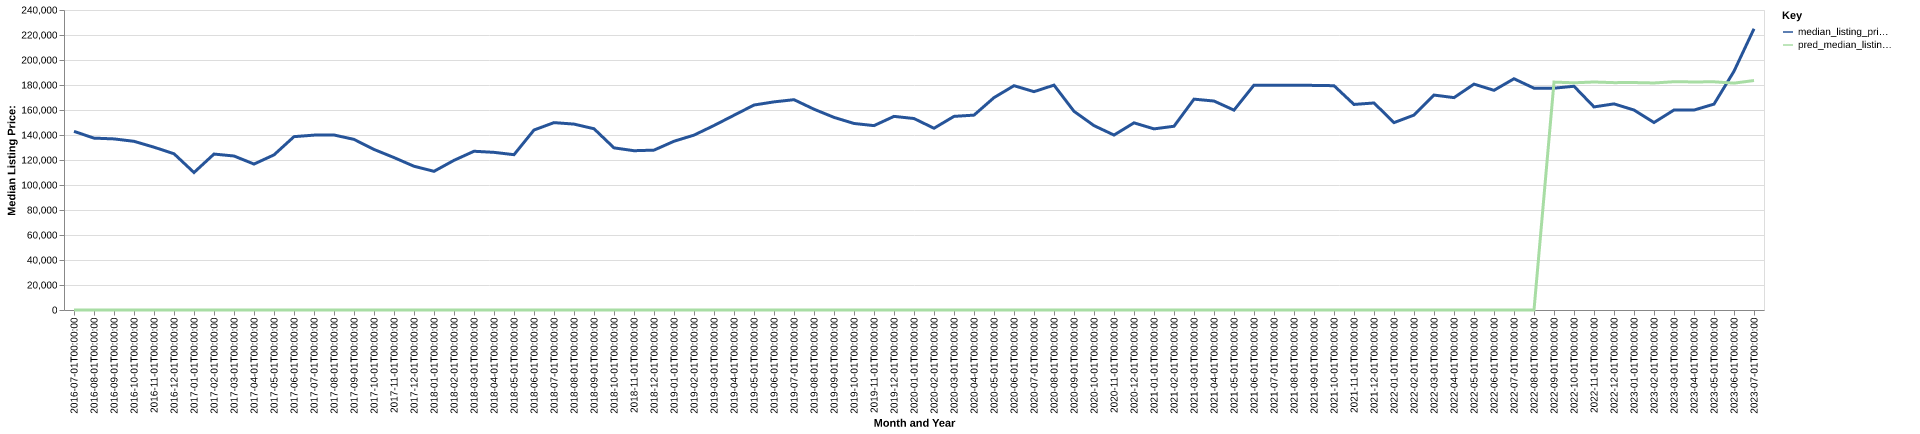

Values plotted in this chart, from the file beside it:
date, time_idx, median_listing_price, thirty_year_interest_rate_five, month, county_name, active_listing_count, median_days_on_market, pred_median_listing_price, month_year
2016-07-01, 0, 142900, 3.72, 7, herkimer, ny, 449.0, 79.0, 0, Jul-2016
2016-08-01, 1, 137500, 3.73, 8, herkimer, ny, 465.0, 91.0, 0, Aug-2016
2016-09-01, 2, 136875, 3.66, 9, herkimer, ny, 461.0, 98.0, 0, Sep-2016
2016-10-01, 3, 134950, 3.64, 10, herkimer, ny, 428.0, 102.0, 0, Oct-2016
2016-11-01, 4, 130250, 3.66, 11, herkimer, ny, 397.0, 110.0, 0, Nov-2016
2016-12-01, 5, 125000, 3.48, 12, herkimer, ny, 367.0, 126.0, 0, Dec-2016
2017-01-01, 6, 109975, 3.45, 1, herkimer, ny, 345.0, 128.0, 0, Jan-2017
2017-02-01, 7, 124750, 3.5, 2, herkimer, ny, 316.0, 130.0, 0, Feb-2017
2017-03-01, 8, 123200, 3.52, 3, herkimer, ny, 296.0, 137.0, 0, Mar-2017
2017-04-01, 9, 116750, 4.03, 4, herkimer, ny, 282.0, 129.0, 0, Apr-2017
2017-05-01, 10, 124100, 4.32, 5, herkimer, ny, 304.0, 81.0, 0, May-2017
2017-06-01, 11, 138675, 4.2, 6, herkimer, ny, 329.0, 58.0, 0, Jun-2017
2017-07-01, 12, 139900, 4.19, 7, herkimer, ny, 373.0, 57.0, 0, Jul-2017
2017-08-01, 13, 140000, 4.3, 8, herkimer, ny, 392.0, 65.0, 0, Aug-2017
2017-09-01, 14, 136500, 4.1, 9, herkimer, ny, 396.0, 73.0, 0, Sep-2017
2017-10-01, 15, 128450, 4.05, 10, herkimer, ny, 373.0, 93.0, 0, Oct-2017
2017-11-01, 16, 121950, 3.94, 11, herkimer, ny, 339.0, 108.0, 0, Nov-2017
2017-12-01, 17, 115000, 4.03, 12, herkimer, ny, 288.0, 127.0, 0, Dec-2017
2018-01-01, 18, 110950, 3.93, 1, herkimer, ny, 280.0, 128.0, 0, Jan-2018
2018-02-01, 19, 119725, 3.83, 2, herkimer, ny, 266.0, 122.0, 0, Feb-2018
2018-03-01, 20, 127000, 3.94, 3, herkimer, ny, 275.0, 110.0, 0, Mar-2018
2018-04-01, 21, 126125, 3.95, 4, herkimer, ny, 287.0, 96.0, 0, Apr-2018
2018-05-01, 22, 124250, 3.99, 5, herkimer, ny, 290.0, 79.0, 0, May-2018
2018-06-01, 23, 144000, 4.15, 6, herkimer, ny, 316.0, 66.0, 0, Jun-2018
2018-07-01, 24, 149900, 4.4, 7, herkimer, ny, 339.0, 66.0, 0, Jul-2018
2018-08-01, 25, 148725, 4.46, 8, herkimer, ny, 349.0, 66.0, 0, Aug-2018
2018-09-01, 26, 145000, 4.58, 9, herkimer, ny, 349.0, 78.0, 0, Sep-2018
2018-10-01, 27, 129700, 4.66, 10, herkimer, ny, 358.0, 82.0, 0, Oct-2018
2018-11-01, 28, 127425, 4.62, 11, herkimer, ny, 342.0, 94.0, 0, Nov-2018
2018-12-01, 29, 127900, 4.54, 12, herkimer, ny, 318.0, 114.0, 0, Dec-2018
2019-01-01, 30, 135000, 4.6, 1, herkimer, ny, 274.0, 114.0, 0, Jan-2019
2019-02-01, 31, 139900, 4.72, 2, herkimer, ny, 248.0, 124.0, 0, Feb-2019
2019-03-01, 32, 147593, 4.9, 3, herkimer, ny, 247.0, 119.0, 0, Mar-2019
2019-04-01, 33, 155805, 4.94, 4, herkimer, ny, 253.0, 100.0, 0, Apr-2019
2019-05-01, 34, 163975, 4.75, 5, herkimer, ny, 259.0, 74.0, 0, May-2019
2019-06-01, 35, 166500, 4.51, 6, herkimer, ny, 295.0, 58.0, 0, Jun-2019
2019-07-01, 36, 168250, 4.41, 7, herkimer, ny, 330.0, 56.0, 0, Jul-2019
2019-08-01, 37, 160636, 4.41, 8, herkimer, ny, 343.0, 66.0, 0, Aug-2019
2019-09-01, 38, 154091, 4.2, 9, herkimer, ny, 347.0, 73.0, 0, Sep-2019
2019-10-01, 39, 149225, 4.14, 10, herkimer, ny, 347.0, 79.0, 0, Oct-2019
2019-11-01, 40, 147500, 3.84, 11, herkimer, ny, 322.0, 86.0, 0, Nov-2019
2019-12-01, 41, 154900, 3.81, 12, herkimer, ny, 293.0, 103.0, 0, Dec-2019
2020-01-01, 42, 153175, 3.75, 1, herkimer, ny, 269.0, 122.0, 0, Jan-2020
2020-02-01, 43, 145400, 3.73, 2, herkimer, ny, 258.0, 127.0, 0, Feb-2020
2020-03-01, 44, 154900, 3.78, 3, herkimer, ny, 251.0, 129.0, 0, Mar-2020
2020-04-01, 45, 155900, 3.75, 4, herkimer, ny, 245.0, 145.0, 0, Apr-2020
2020-05-01, 46, 169900, 3.74, 5, herkimer, ny, 239.0, 140.0, 0, May-2020
2020-06-01, 47, 179450, 3.72, 6, herkimer, ny, 217.0, 121.0, 0, Jun-2020
2020-07-01, 48, 174675, 3.49, 7, herkimer, ny, 200.0, 110.0, 0, Jul-2020
2020-08-01, 49, 179900, 3.65, 8, herkimer, ny, 190.0, 79.0, 0, Aug-2020
2020-09-01, 50, 158950, 3.33, 9, herkimer, ny, 189.0, 74.0, 0, Sep-2020
2020-10-01, 51, 147500, 3.28, 10, herkimer, ny, 193.0, 68.0, 0, Oct-2020
2020-11-01, 52, 139950, 3.21, 11, herkimer, ny, 173.0, 71.0, 0, Nov-2020
2020-12-01, 53, 149725, 3.07, 12, herkimer, ny, 164.0, 88.0, 0, Dec-2020
2021-01-01, 54, 144900, 2.99, 1, herkimer, ny, 137.0, 107.0, 0, Jan-2021
2021-02-01, 55, 147000, 2.93, 2, herkimer, ny, 119.0, 110.0, 0, Feb-2021
2021-03-01, 56, 168675, 2.88, 3, herkimer, ny, 94.0, 111.0, 0, Mar-2021
2021-04-01, 57, 167175, 2.84, 4, herkimer, ny, 87.0, 75.0, 0, Apr-2021
2021-05-01, 58, 159900, 2.71, 5, herkimer, ny, 97.0, 60.0, 0, May-2021
2021-06-01, 59, 179900, 2.79, 6, herkimer, ny, 120.0, 42.0, 0, Jun-2021
... 25 more rows
